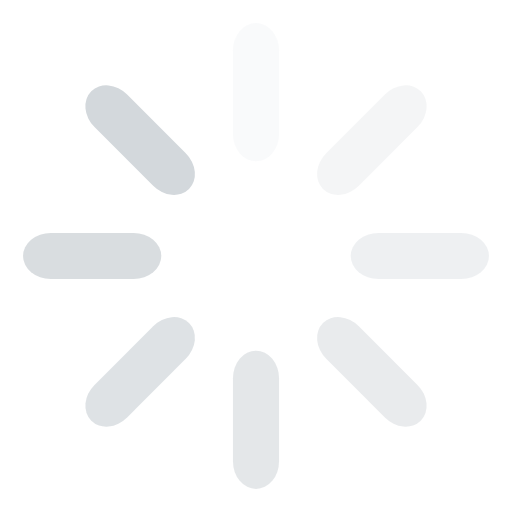
t = 0.00 s
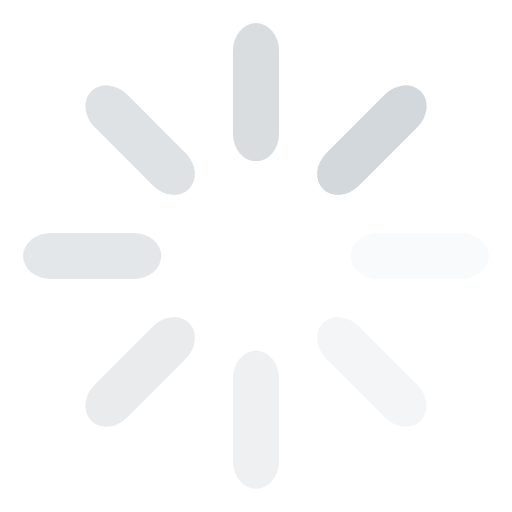
t = 0.25 s
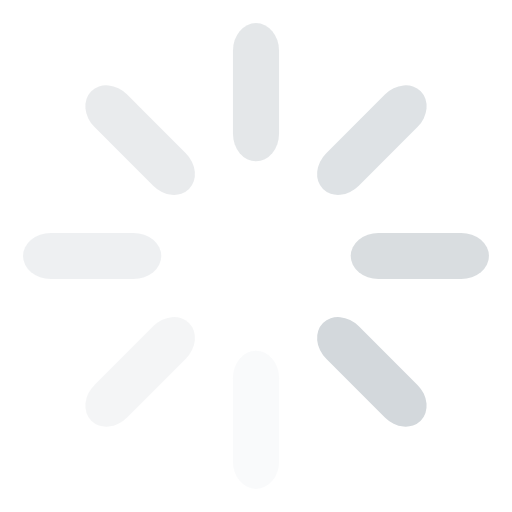
t = 0.50 s
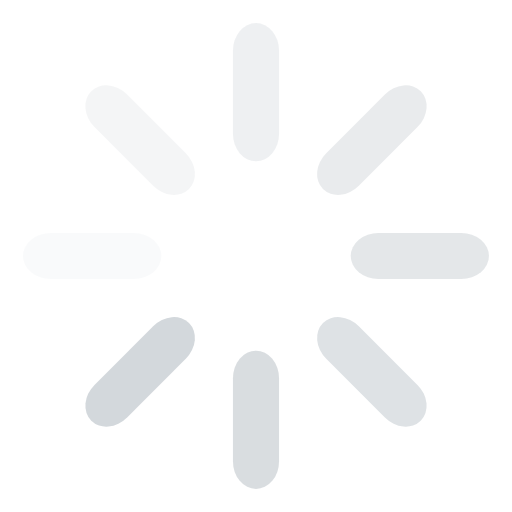
t = 0.75 s

The animated SVG that drew these frames (rendered in a browser with its animation timeline set to each time). Animation: 8 SMIL elements (animate=8); one cycle of 1.00 s, repeats indefinitely.

<?xml version="1.0" encoding="utf-8"?>
<svg xmlns="http://www.w3.org/2000/svg" xmlns:xlink="http://www.w3.org/1999/xlink" style="margin: auto; display: block; shape-rendering: auto;" width="20px" height="20px" viewBox="0 0 100 100" preserveAspectRatio="xMidYMid">
<g transform="rotate(0 50 50)">
  <rect x="45.5" y="4.5" rx="4.5" ry="5.4" width="9" height="27" fill="#d3d8dc">
    <animate attributeName="opacity" values="1;0" keyTimes="0;1" dur="1s" begin="-0.875s" repeatCount="indefinite"></animate>
  </rect>
</g><g transform="rotate(45 50 50)">
  <rect x="45.5" y="4.5" rx="4.5" ry="5.4" width="9" height="27" fill="#d3d8dc">
    <animate attributeName="opacity" values="1;0" keyTimes="0;1" dur="1s" begin="-0.75s" repeatCount="indefinite"></animate>
  </rect>
</g><g transform="rotate(90 50 50)">
  <rect x="45.5" y="4.5" rx="4.5" ry="5.4" width="9" height="27" fill="#d3d8dc">
    <animate attributeName="opacity" values="1;0" keyTimes="0;1" dur="1s" begin="-0.625s" repeatCount="indefinite"></animate>
  </rect>
</g><g transform="rotate(135 50 50)">
  <rect x="45.5" y="4.5" rx="4.5" ry="5.4" width="9" height="27" fill="#d3d8dc">
    <animate attributeName="opacity" values="1;0" keyTimes="0;1" dur="1s" begin="-0.5s" repeatCount="indefinite"></animate>
  </rect>
</g><g transform="rotate(180 50 50)">
  <rect x="45.5" y="4.5" rx="4.5" ry="5.4" width="9" height="27" fill="#d3d8dc">
    <animate attributeName="opacity" values="1;0" keyTimes="0;1" dur="1s" begin="-0.375s" repeatCount="indefinite"></animate>
  </rect>
</g><g transform="rotate(225 50 50)">
  <rect x="45.5" y="4.5" rx="4.5" ry="5.4" width="9" height="27" fill="#d3d8dc">
    <animate attributeName="opacity" values="1;0" keyTimes="0;1" dur="1s" begin="-0.25s" repeatCount="indefinite"></animate>
  </rect>
</g><g transform="rotate(270 50 50)">
  <rect x="45.5" y="4.5" rx="4.5" ry="5.4" width="9" height="27" fill="#d3d8dc">
    <animate attributeName="opacity" values="1;0" keyTimes="0;1" dur="1s" begin="-0.125s" repeatCount="indefinite"></animate>
  </rect>
</g><g transform="rotate(315 50 50)">
  <rect x="45.5" y="4.5" rx="4.5" ry="5.4" width="9" height="27" fill="#d3d8dc">
    <animate attributeName="opacity" values="1;0" keyTimes="0;1" dur="1s" begin="0s" repeatCount="indefinite"></animate>
  </rect>
</g>
<!-- [ldio] generated by https://loading.io/ --></svg>